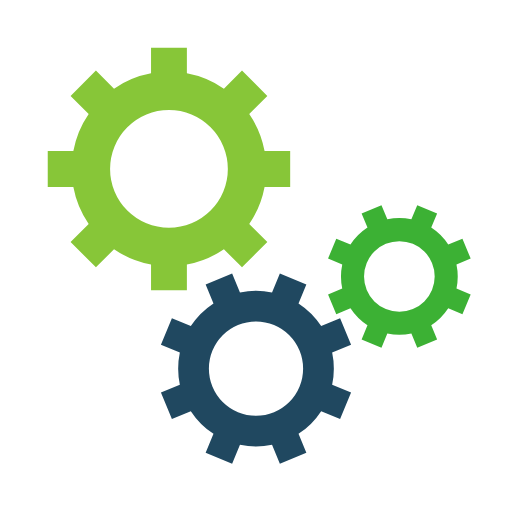
t = 0.00 s
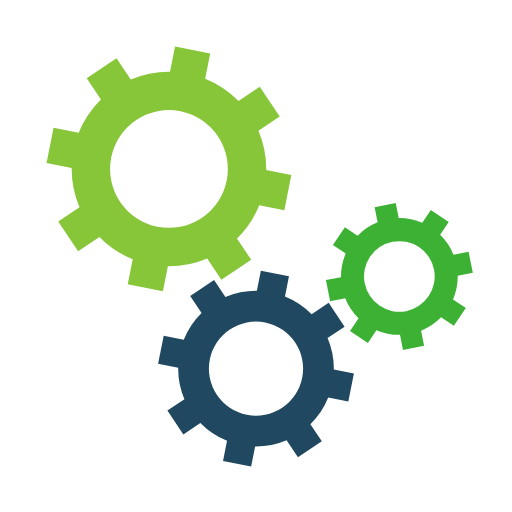
t = 0.05 s
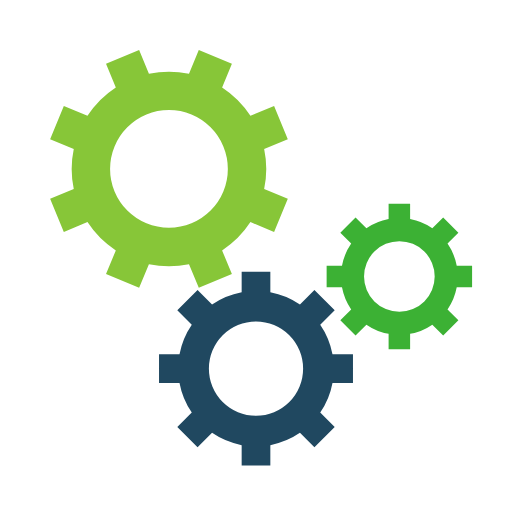
t = 0.10 s
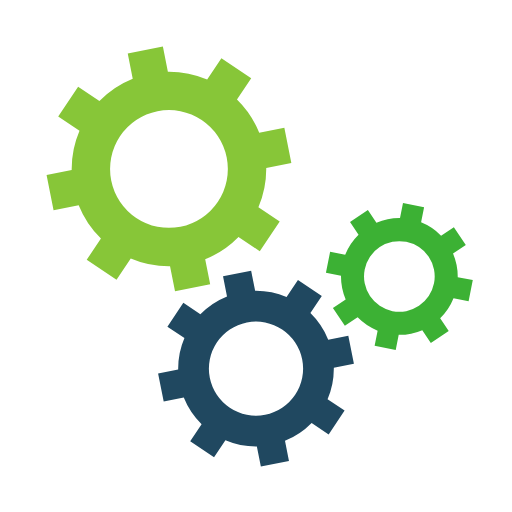
t = 0.15 s

The animated SVG that drew these frames (rendered in a browser with its animation timeline set to each time). Animation: 3 SMIL elements (animateTransform=3); one cycle of 0.20 s, repeats indefinitely.

<svg xmlns="http://www.w3.org/2000/svg" xmlns:xlink="http://www.w3.org/1999/xlink" style="margin:auto;display:block;" width="100px" height="100px" viewBox="0 0 100 100" preserveAspectRatio="xMidYMid">
<g transform="translate(50 50)"> <g transform="translate(-17 -17) scale(0.5)"> <g transform="rotate(22.2577)">
<animateTransform attributeName="transform" type="rotate" values="0;45" keyTimes="0;1" dur="0.2s" begin="0s" repeatCount="indefinite"></animateTransform><path d="M37.3496987939662 -7 L47.3496987939662 -7 L47.3496987939662 7 L37.3496987939662 7 A38 38 0 0 1 31.359972760794346 21.46047782418268 L31.359972760794346 21.46047782418268 L38.431040572659825 28.531545636048154 L28.531545636048154 38.431040572659825 L21.46047782418268 31.359972760794346 A38 38 0 0 1 7.0000000000000036 37.3496987939662 L7.0000000000000036 37.3496987939662 L7.000000000000004 47.3496987939662 L-6.999999999999999 47.3496987939662 L-7 37.3496987939662 A38 38 0 0 1 -21.46047782418268 31.35997276079435 L-21.46047782418268 31.35997276079435 L-28.531545636048154 38.431040572659825 L-38.43104057265982 28.531545636048158 L-31.359972760794346 21.460477824182682 A38 38 0 0 1 -37.3496987939662 7.000000000000007 L-37.3496987939662 7.000000000000007 L-47.3496987939662 7.000000000000008 L-47.3496987939662 -6.9999999999999964 L-37.3496987939662 -6.999999999999997 A38 38 0 0 1 -31.35997276079435 -21.460477824182675 L-31.35997276079435 -21.460477824182675 L-38.431040572659825 -28.531545636048147 L-28.53154563604818 -38.4310405726598 L-21.4604778241827 -31.35997276079433 A38 38 0 0 1 -6.999999999999992 -37.3496987939662 L-6.999999999999992 -37.3496987939662 L-6.999999999999994 -47.3496987939662 L6.999999999999977 -47.3496987939662 L6.999999999999979 -37.3496987939662 A38 38 0 0 1 21.460477824182686 -31.359972760794342 L21.460477824182686 -31.359972760794342 L28.531545636048158 -38.43104057265982 L38.4310405726598 -28.53154563604818 L31.35997276079433 -21.4604778241827 A38 38 0 0 1 37.3496987939662 -6.999999999999995 M0 -23A23 23 0 1 0 0 23 A23 23 0 1 0 0 -23" fill="#87c638"></path></g></g> <g transform="translate(0 22) scale(0.4)"> <g transform="rotate(0.242325)">
<animateTransform attributeName="transform" type="rotate" values="45;0" keyTimes="0;1" dur="0.2s" begin="-0.1s" repeatCount="indefinite"></animateTransform><path d="M37.3496987939662 -7 L47.3496987939662 -7 L47.3496987939662 7 L37.3496987939662 7 A38 38 0 0 1 31.359972760794346 21.46047782418268 L31.359972760794346 21.46047782418268 L38.431040572659825 28.531545636048154 L28.531545636048154 38.431040572659825 L21.46047782418268 31.359972760794346 A38 38 0 0 1 7.0000000000000036 37.3496987939662 L7.0000000000000036 37.3496987939662 L7.000000000000004 47.3496987939662 L-6.999999999999999 47.3496987939662 L-7 37.3496987939662 A38 38 0 0 1 -21.46047782418268 31.35997276079435 L-21.46047782418268 31.35997276079435 L-28.531545636048154 38.431040572659825 L-38.43104057265982 28.531545636048158 L-31.359972760794346 21.460477824182682 A38 38 0 0 1 -37.3496987939662 7.000000000000007 L-37.3496987939662 7.000000000000007 L-47.3496987939662 7.000000000000008 L-47.3496987939662 -6.9999999999999964 L-37.3496987939662 -6.999999999999997 A38 38 0 0 1 -31.35997276079435 -21.460477824182675 L-31.35997276079435 -21.460477824182675 L-38.431040572659825 -28.531545636048147 L-28.53154563604818 -38.4310405726598 L-21.4604778241827 -31.35997276079433 A38 38 0 0 1 -6.999999999999992 -37.3496987939662 L-6.999999999999992 -37.3496987939662 L-6.999999999999994 -47.3496987939662 L6.999999999999977 -47.3496987939662 L6.999999999999979 -37.3496987939662 A38 38 0 0 1 21.460477824182686 -31.359972760794342 L21.460477824182686 -31.359972760794342 L28.531545636048158 -38.43104057265982 L38.4310405726598 -28.53154563604818 L31.35997276079433 -21.4604778241827 A38 38 0 0 1 37.3496987939662 -6.999999999999995 M0 -23A23 23 0 1 0 0 23 A23 23 0 1 0 0 -23" fill="#204860"></path></g></g> <g transform="translate(28 4) scale(0.3)"> <g transform="rotate(44.7577)">
<animateTransform attributeName="transform" type="rotate" values="0;45" keyTimes="0;1" dur="0.2s" begin="-0.1s" repeatCount="indefinite"></animateTransform><path d="M37.3496987939662 -7 L47.3496987939662 -7 L47.3496987939662 7 L37.3496987939662 7 A38 38 0 0 1 31.359972760794346 21.46047782418268 L31.359972760794346 21.46047782418268 L38.431040572659825 28.531545636048154 L28.531545636048154 38.431040572659825 L21.46047782418268 31.359972760794346 A38 38 0 0 1 7.0000000000000036 37.3496987939662 L7.0000000000000036 37.3496987939662 L7.000000000000004 47.3496987939662 L-6.999999999999999 47.3496987939662 L-7 37.3496987939662 A38 38 0 0 1 -21.46047782418268 31.35997276079435 L-21.46047782418268 31.35997276079435 L-28.531545636048154 38.431040572659825 L-38.43104057265982 28.531545636048158 L-31.359972760794346 21.460477824182682 A38 38 0 0 1 -37.3496987939662 7.000000000000007 L-37.3496987939662 7.000000000000007 L-47.3496987939662 7.000000000000008 L-47.3496987939662 -6.9999999999999964 L-37.3496987939662 -6.999999999999997 A38 38 0 0 1 -31.35997276079435 -21.460477824182675 L-31.35997276079435 -21.460477824182675 L-38.431040572659825 -28.531545636048147 L-28.53154563604818 -38.4310405726598 L-21.4604778241827 -31.35997276079433 A38 38 0 0 1 -6.999999999999992 -37.3496987939662 L-6.999999999999992 -37.3496987939662 L-6.999999999999994 -47.3496987939662 L6.999999999999977 -47.3496987939662 L6.999999999999979 -37.3496987939662 A38 38 0 0 1 21.460477824182686 -31.359972760794342 L21.460477824182686 -31.359972760794342 L28.531545636048158 -38.43104057265982 L38.4310405726598 -28.53154563604818 L31.35997276079433 -21.4604778241827 A38 38 0 0 1 37.3496987939662 -6.999999999999995 M0 -23A23 23 0 1 0 0 23 A23 23 0 1 0 0 -23" fill="#3cb134"></path></g></g></g>
</svg>
